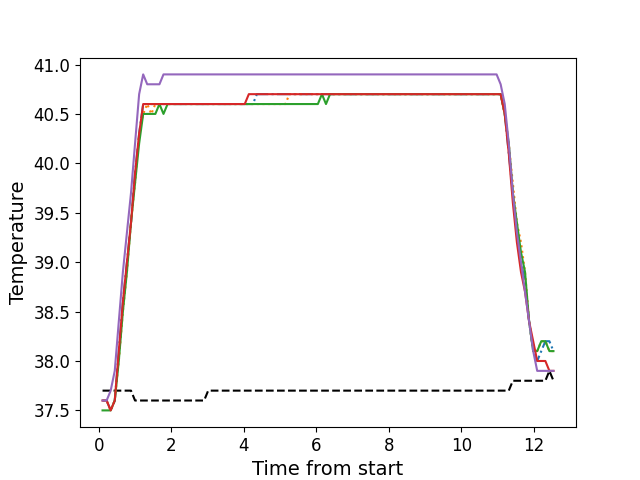

Values plotted in this chart, from the file beside it:
, times, neutral, z1, z2, z3, z4, z5
0, 0.1043, 37.7, 37.6, 37.6, 37.5, 37.6, 37.6
1, 0.2169, 37.7, 37.6, 37.6, 37.5, 37.6, 37.6
2, 0.3285, 37.7, 37.5, 37.5, 37.5, 37.5, 37.7
3, 0.4412, 37.7, 37.6, 37.6, 37.6, 37.6, 37.9
4, 0.5528, 37.7, 38.1, 38.0, 38.0, 38.1, 38.4
5, 0.6654, 37.7, 38.6, 38.5, 38.5, 38.6, 38.9
6, 0.777, 37.7, 39.0, 38.9, 38.9, 39.0, 39.3
7, 0.8892, 37.7, 39.4, 39.4, 39.4, 39.4, 39.7
8, 1.001, 37.6, 39.9, 39.8, 39.8, 39.9, 40.2
9, 1.114, 37.6, 40.3, 40.3, 40.2, 40.3, 40.7
10, 1.225, 37.6, 40.6, 40.5, 40.5, 40.6, 40.9
11, 1.337, 37.6, 40.6, 40.6, 40.5, 40.6, 40.8
12, 1.45, 37.6, 40.6, 40.5, 40.5, 40.6, 40.8
13, 1.561, 37.6, 40.6, 40.6, 40.5, 40.6, 40.8
14, 1.674, 37.6, 40.6, 40.6, 40.6, 40.6, 40.8
15, 1.786, 37.6, 40.6, 40.6, 40.5, 40.6, 40.9
16, 1.898, 37.6, 40.6, 40.6, 40.6, 40.6, 40.9
17, 2.01, 37.6, 40.6, 40.6, 40.6, 40.6, 40.9
18, 2.122, 37.6, 40.6, 40.6, 40.6, 40.6, 40.9
19, 2.234, 37.6, 40.6, 40.6, 40.6, 40.6, 40.9
20, 2.346, 37.6, 40.6, 40.6, 40.6, 40.6, 40.9
21, 2.458, 37.6, 40.6, 40.6, 40.6, 40.6, 40.9
22, 2.57, 37.6, 40.6, 40.6, 40.6, 40.6, 40.9
23, 2.683, 37.6, 40.6, 40.6, 40.6, 40.6, 40.9
24, 2.794, 37.6, 40.6, 40.6, 40.6, 40.6, 40.9
25, 2.906, 37.6, 40.6, 40.6, 40.6, 40.6, 40.9
26, 3.018, 37.7, 40.6, 40.6, 40.6, 40.6, 40.9
27, 3.131, 37.7, 40.6, 40.6, 40.6, 40.6, 40.9
28, 3.243, 37.7, 40.6, 40.6, 40.6, 40.6, 40.9
29, 3.355, 37.7, 40.6, 40.6, 40.6, 40.6, 40.9
30, 3.468, 37.7, 40.6, 40.6, 40.6, 40.6, 40.9
31, 3.578, 37.7, 40.6, 40.6, 40.6, 40.6, 40.9
32, 3.691, 37.7, 40.6, 40.6, 40.6, 40.6, 40.9
33, 3.803, 37.7, 40.6, 40.6, 40.6, 40.6, 40.9
34, 3.915, 37.7, 40.6, 40.6, 40.6, 40.6, 40.9
35, 4.027, 37.7, 40.6, 40.6, 40.6, 40.6, 40.9
36, 4.14, 37.7, 40.6, 40.6, 40.6, 40.7, 40.9
37, 4.251, 37.7, 40.6, 40.6, 40.6, 40.7, 40.9
38, 4.362, 37.7, 40.7, 40.6, 40.6, 40.7, 40.9
39, 4.475, 37.7, 40.7, 40.6, 40.6, 40.7, 40.9
40, 4.587, 37.7, 40.7, 40.6, 40.6, 40.7, 40.9
41, 4.7, 37.7, 40.7, 40.6, 40.6, 40.7, 40.9
42, 4.811, 37.7, 40.7, 40.6, 40.6, 40.7, 40.9
43, 4.924, 37.7, 40.7, 40.6, 40.6, 40.7, 40.9
44, 5.036, 37.7, 40.7, 40.6, 40.6, 40.7, 40.9
45, 5.148, 37.7, 40.7, 40.6, 40.6, 40.7, 40.9
46, 5.26, 37.7, 40.7, 40.7, 40.6, 40.7, 40.9
47, 5.371, 37.7, 40.7, 40.7, 40.6, 40.7, 40.9
48, 5.485, 37.7, 40.7, 40.7, 40.6, 40.7, 40.9
49, 5.596, 37.7, 40.7, 40.7, 40.6, 40.7, 40.9
50, 5.708, 37.7, 40.7, 40.7, 40.6, 40.7, 40.9
51, 5.82, 37.7, 40.7, 40.7, 40.6, 40.7, 40.9
52, 5.932, 37.7, 40.7, 40.7, 40.6, 40.7, 40.9
53, 6.044, 37.7, 40.7, 40.7, 40.6, 40.7, 40.9
54, 6.157, 37.7, 40.7, 40.7, 40.7, 40.7, 40.9
55, 6.268, 37.7, 40.7, 40.7, 40.6, 40.7, 40.9
56, 6.38, 37.7, 40.7, 40.7, 40.7, 40.7, 40.9
57, 6.493, 37.7, 40.7, 40.7, 40.7, 40.7, 40.9
58, 6.604, 37.7, 40.7, 40.7, 40.7, 40.7, 40.9
59, 6.716, 37.7, 40.7, 40.7, 40.7, 40.7, 40.9
... 52 more rows
